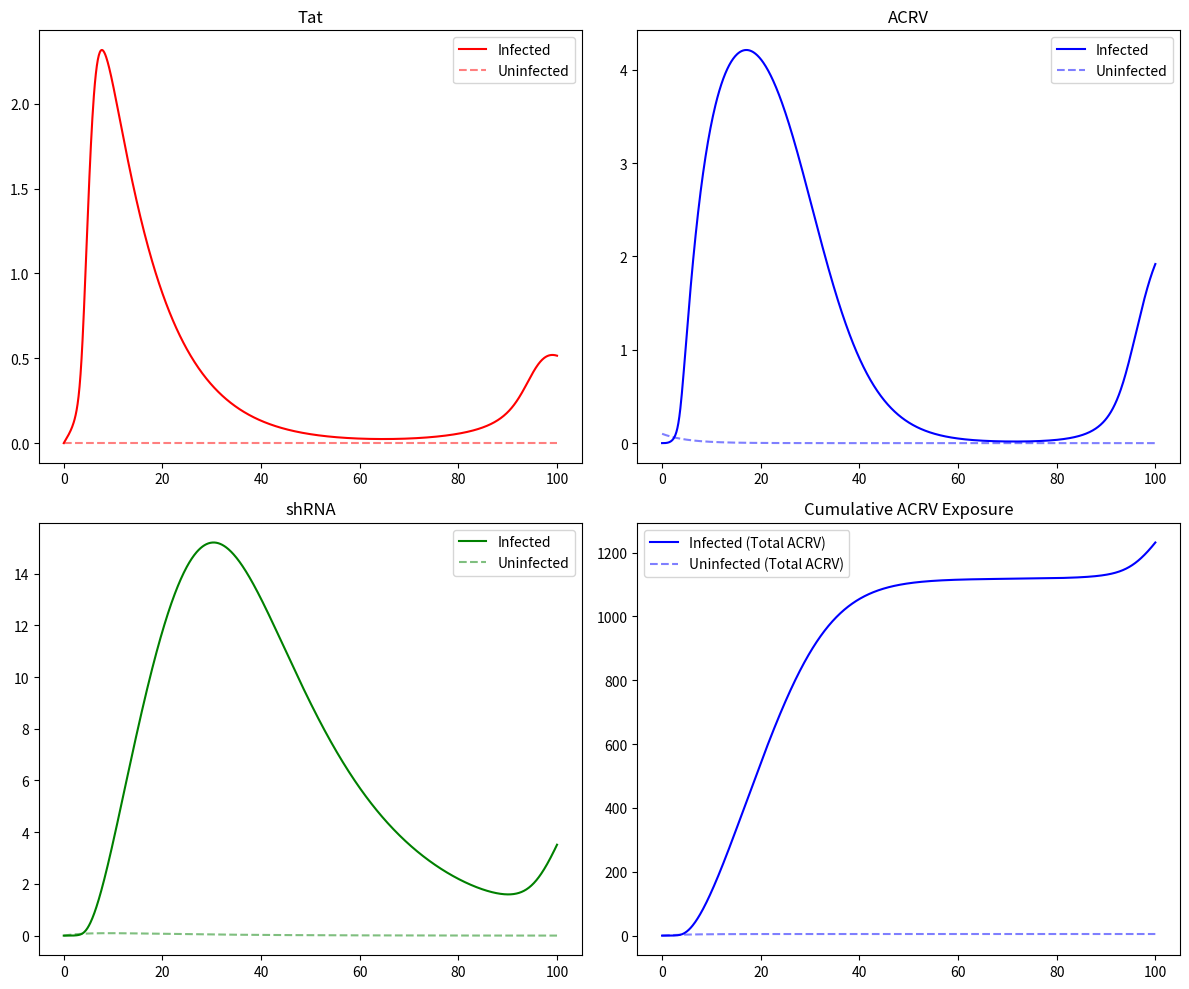
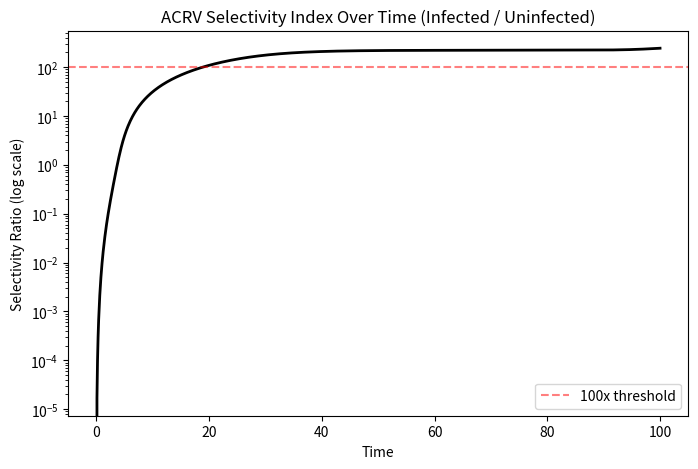

Here is the Python script that generated these plots, in order:
import numpy as np
from scipy.integrate import odeint
import matplotlib.pyplot as plt


def acrv_hiv_model(y, t, k_tat_from_hiv, k_tat_positive, K_tat, n_tat,
                   d_tat, k_acrv_from_tat, d_acrv, k_shrna, d_shrna,
                   K_silence, m):
    """
    四变量模型：
    y[0] = Provirus (HIV前病毒DNA，近似常数)
    y[1] = Tat
    y[2] = ACRV
    y[3] = shRNA
    """
    Provirus, Tat, ACRV, shRNA = y

    # shRNA对Tat产生的抑制
    inhibition = 1.0 / (1.0 + (shRNA / K_silence) ** m)

    # Tat产生：来自HIV原病毒的基础转录 + Tat自我正反馈 - 降解
    # Provirus近似常数，作为"背景驱动源"
    dTat_dt = (k_tat_from_hiv * Provirus + k_tat_positive * (
                Tat ** n_tat / (K_tat ** n_tat + Tat ** n_tat))) * inhibition - d_tat * Tat

    # ACRV产生：严格依赖Tat（无Tat则无ACRV）
    if Tat > 0.001:  # 数值稳定性
        dACRV_dt = k_acrv_from_tat * (Tat ** n_tat / (K_tat ** n_tat + Tat ** n_tat)) - d_acrv * ACRV
    else:
        dACRV_dt = -d_acrv * ACRV  # 只有衰减，无产生

    # shRNA：由ACRV基因组表达
    dshRNA_dt = k_shrna * ACRV - d_shrna * shRNA

    # Provirus：基本不变（shRNA主要沉默RNA，不切割DNA）
    dProvirus_dt = 0.0

    return [dProvirus_dt, dTat_dt, dACRV_dt, dshRNA_dt]


# 时间轴
t = np.linspace(0, 100, 1000)

# 参数
params = (
    0.05,  # k_tat_from_hiv: HIV原病毒产生Tat的基础速率
    1.0,  # k_tat_positive: Tat正反馈强度
    0.5,  # K_tat: Tat半数激活浓度
    2,  # n_tat: Hill系数
    0.1,  # d_tat: Tat降解
    1.0,  # k_acrv_from_tat: ACRV产生速率（与Tat正反馈共享参数）
    0.2,  # d_acrv: ACRV降解
    0.3,  # k_shrna: shRNA表达
    0.05,  # d_shrna: shRNA降解
    1.0,  # K_silence: shRNA半数抑制
    2  # m: 抑制Hill系数
)

# 场景1：HIV感染细胞（Provirus = 1.0）
y0_infected = [1.0, 0.0, 0.0, 0.0]  # 有HIV，初始Tat=0
sol_infected = odeint(acrv_hiv_model, y0_infected, t, args=params)

# 场景2：未感染细胞（Provirus = 0.0，但注入微量ACRV测试泄漏）
y0_uninfected = [0.0, 0.0, 0.1, 0.0]  # 无HIV，但有微量ACRV残留
sol_uninfected = odeint(acrv_hiv_model, y0_uninfected, t, args=params)

# 绘图对比
fig, axes = plt.subplots(2, 2, figsize=(12, 10))

axes[0, 0].plot(t, sol_infected[:, 1], 'r-', label='Infected')
axes[0, 0].plot(t, sol_uninfected[:, 1], 'r--', alpha=0.5, label='Uninfected')
axes[0, 0].set_title('Tat');
axes[0, 0].legend()

axes[0, 1].plot(t, sol_infected[:, 2], 'b-', label='Infected')
axes[0, 1].plot(t, sol_uninfected[:, 2], 'b--', alpha=0.5, label='Uninfected')
axes[0, 1].set_title('ACRV');
axes[0, 1].legend()

axes[1, 0].plot(t, sol_infected[:, 3], 'g-', label='Infected')
axes[1, 0].plot(t, sol_uninfected[:, 3], 'g--', alpha=0.5, label='Uninfected')
axes[1, 0].set_title('shRNA');
axes[1, 0].legend()

# 关键图：ACRV在感染vs未感染细胞中的累积量
axes[1, 1].plot(t, np.cumsum(sol_infected[:, 2]), 'b-', label='Infected (Total ACRV)')
axes[1, 1].plot(t, np.cumsum(sol_uninfected[:, 2]), 'b--', alpha=0.5, label='Uninfected (Total ACRV)')
axes[1, 1].set_title('Cumulative ACRV Exposure');
axes[1, 1].legend()

plt.tight_layout()
plt.savefig('acrv_hiv_provirus_model.png', dpi=150)
plt.show()

print("Infected cell - Final Tat:", sol_infected[-1, 1])
print("Uninfected cell - Final ACRV:", sol_uninfected[-1, 2])

# 计算累积暴露量（AUC）
infected_total = np.trapz(sol_infected[:, 2], t)
uninfected_total = np.trapz(sol_uninfected[:, 2], t)

selectivity_index = infected_total / (uninfected_total + 1e-10)  # 防止除零

print(f"感染细胞ACRV总暴露: {infected_total:.2f}")
print(f"未感染细胞ACRV总暴露: {uninfected_total:.2f}")
print(f"选择性指数 (感染/未感染): {selectivity_index:.1f}x")

# 可视化选择性指数随时间变化
fig, ax = plt.subplots(figsize=(8, 5))

cum_infected = np.cumsum(sol_infected[:, 2]) * (t[1]-t[0])
cum_uninfected = np.cumsum(sol_uninfected[:, 2]) * (t[1]-t[0])
selectivity_over_time = cum_infected / (cum_uninfected + 1e-10)

ax.semilogy(t, selectivity_over_time, 'k-', linewidth=2)
ax.set_title('ACRV Selectivity Index Over Time (Infected / Uninfected)')
ax.set_xlabel('Time')
ax.set_ylabel('Selectivity Ratio (log scale)')
ax.axhline(y=100, color='r', linestyle='--', alpha=0.5, label='100x threshold')
ax.legend()
plt.savefig('acrv_selectivity_index.png', dpi=150)
plt.show()
